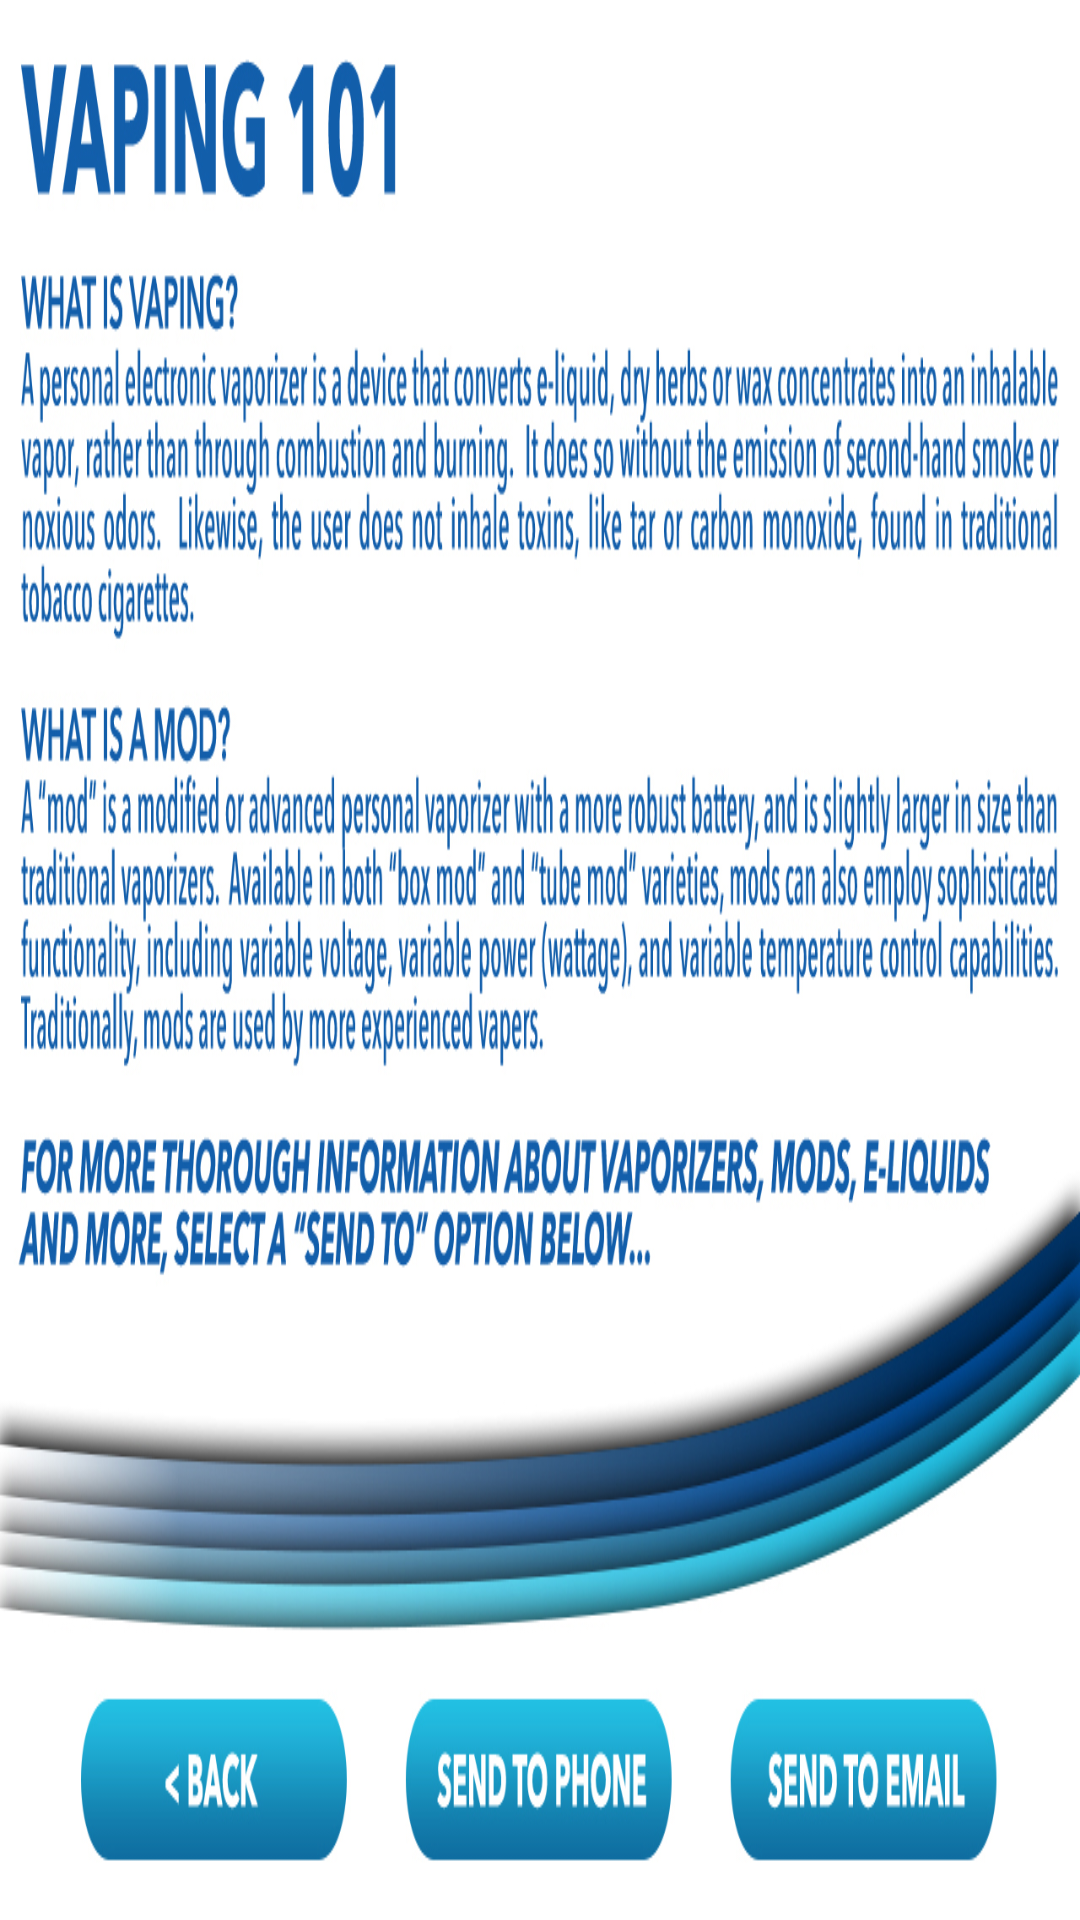

Write the Android layout XML for this screen, with the resource values it uses.
<!-- AndroidManifest.xml: application theme android:Theme.Holo.Light.NoActionBar.Fullscreen -->
<!-- res/layout/activity_vaping101.xml -->
<?xml version="1.0" encoding="utf-8"?>
<RelativeLayout xmlns:android="http://schemas.android.com/apk/res/android"
    xmlns:tools="http://schemas.android.com/tools"
    android:layout_width="match_parent"
    android:layout_height="match_parent"

    tools:context="com.vapestore.vaperetailer.Vaping101Activity">
    <ProgressBar
        android:layout_width="80dp"
        android:layout_height="80dp"
        android:layout_centerHorizontal="true"
        android:layout_centerVertical="true" />
    <ImageView android:id="@+id/imvVaping"
        android:layout_width="match_parent"
        android:layout_height="match_parent"
        android:background="@drawable/ic_vaping101" />
    <Button
        android:id="@+id/btnHiddenSecurity"
        android:layout_width="200dp"
        android:layout_height="100dp"
        android:layout_alignParentRight="true"
        android:background="@null"
        android:layout_weight="1"

        android:textColor="#FFFFFF"
        android:textSize="30sp" />
    <Button
        android:id="@+id/btnleftHiddenSecurity"
        android:layout_width="200dp"
        android:layout_height="100dp"
        android:layout_alignParentLeft="true"
        android:background="@null"
        android:layout_weight="1"

        android:textColor="#FFFFFF"
        android:textSize="30sp" />
    <FrameLayout
        android:layout_width="match_parent"
        android:layout_height="100dp"
        android:layout_alignParentBottom="true"
        android:layout_marginBottom="8dp">

        <LinearLayout
            android:layout_width="match_parent"
            android:layout_height="match_parent"
            android:gravity="center"
            android:orientation="horizontal"
            android:paddingBottom="15dp"
            android:paddingLeft="50dp"
            android:paddingRight="50dp"
            android:paddingTop="15dp">


            <Button
                android:id="@+id/btnBack"
                android:layout_width="match_parent"
                android:layout_height="match_parent"
                android:layout_marginLeft="40dp"
                android:layout_marginRight="25dp"
                android:background="@null"
                android:layout_weight="1"

                android:textColor="#FFFFFF"
                android:textSize="30sp" />

            <Button
                android:id="@+id/btnSendToPhone"
                android:layout_width="match_parent"
                android:layout_height="match_parent"
                android:layout_marginLeft="40dp"
                android:layout_marginRight="40dp"
                android:background="@null"
                android:layout_weight="1"

                android:textColor="#FFFFFF"
                android:textSize="30sp" />

            <Button
                android:id="@+id/btnSendToEmail"
                android:layout_width="match_parent"
                android:layout_height="match_parent"
                android:layout_marginLeft="30dp"
                android:layout_marginRight="45dp"
                android:background="@null"
                android:layout_weight="1"

                android:textColor="#FFFFFF"
                android:textSize="30sp" />
        </LinearLayout>
    </FrameLayout>
</RelativeLayout>
<!-- resources referenced by this layout -->
<resources>
  <!-- drawable ic_vaping101: jpg bitmap (drawable-mdpi, 683805 bytes) -->
</resources>
